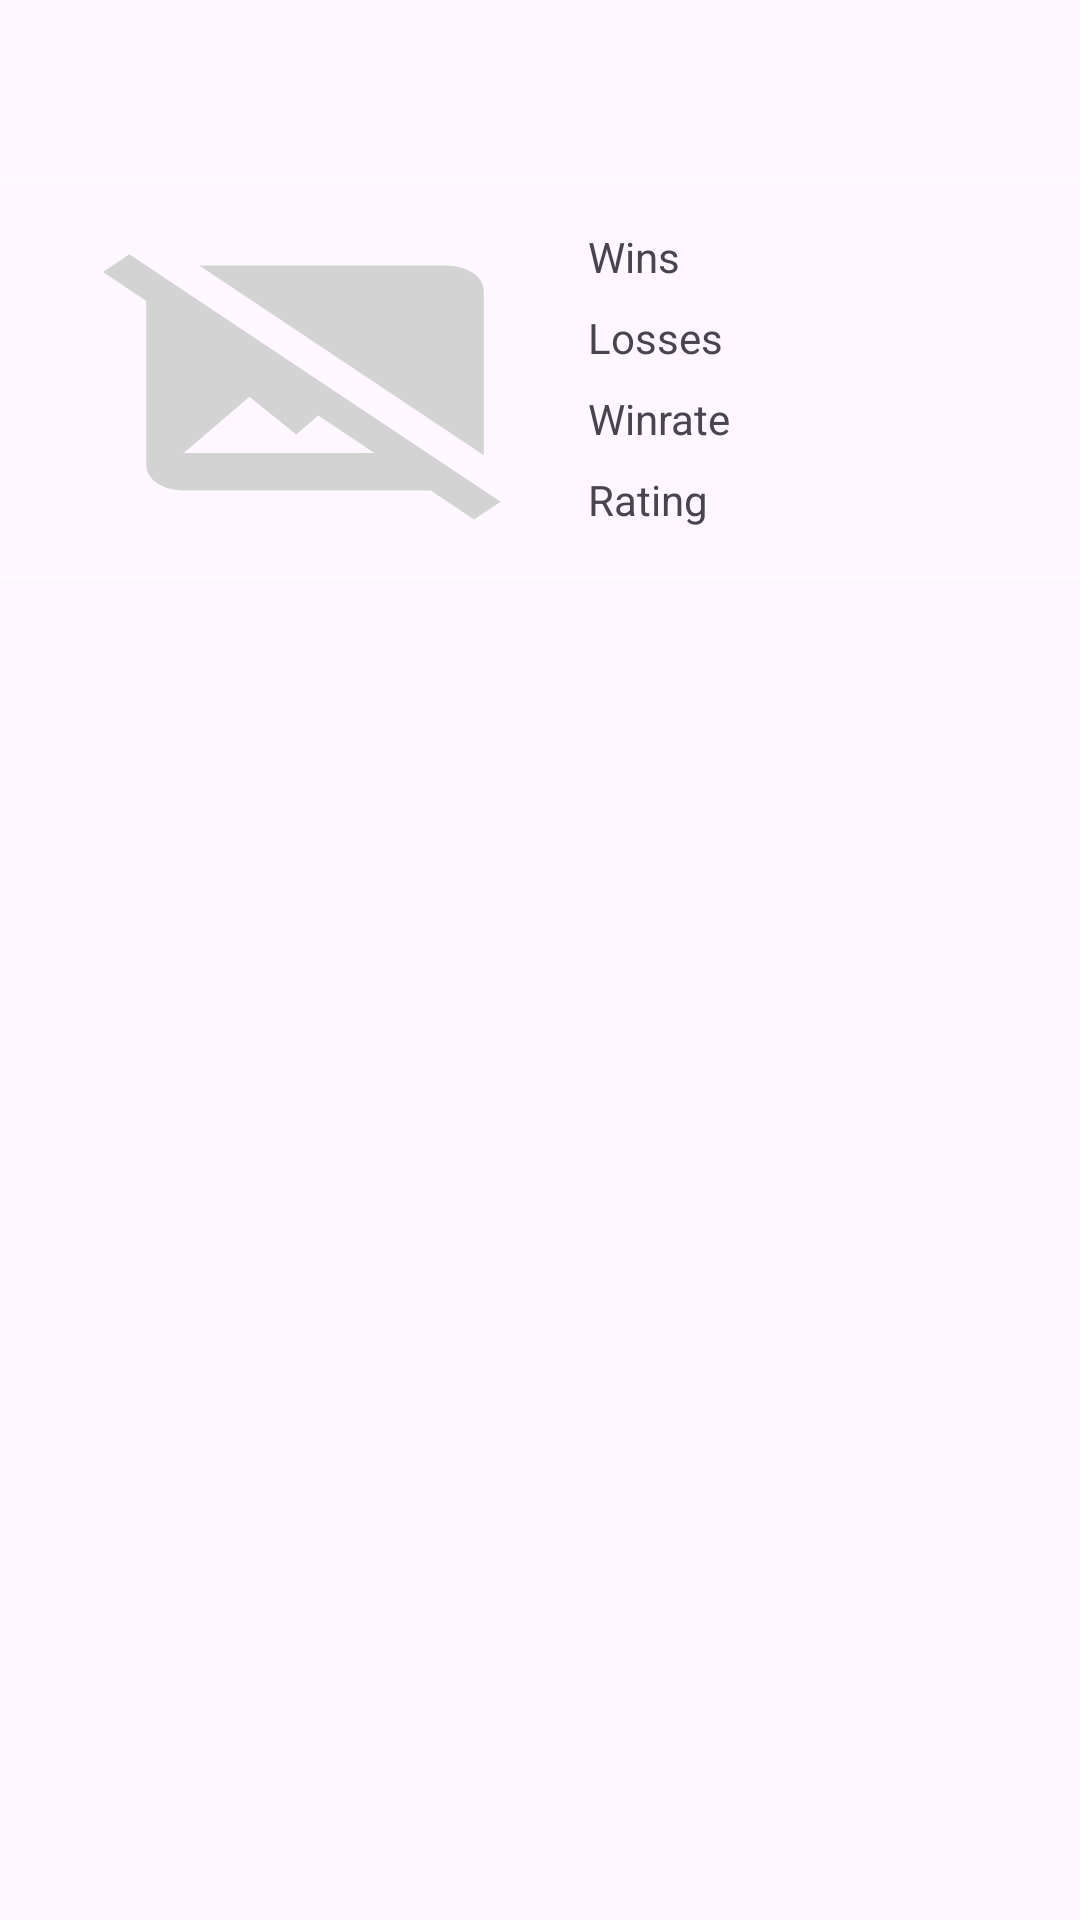

Layout XML and referenced resources for this Android screen:
<!-- AndroidManifest.xml: application theme Theme.DotaStats -->
<!-- res/layout/fragment_team_profile.xml -->
<?xml version="1.0" encoding="utf-8"?>
<androidx.constraintlayout.widget.ConstraintLayout xmlns:android="http://schemas.android.com/apk/res/android"
    xmlns:app="http://schemas.android.com/apk/res-auto"
    xmlns:tools="http://schemas.android.com/tools"
    android:layout_width="match_parent"
    android:layout_height="match_parent"
    tools:context=".ui.teamprofile.TeamProfileFragment">

    <ImageView
        android:id="@+id/teamIV"
        android:layout_width="150dp"
        android:layout_height="100dp"
        android:layout_marginTop="16dp"
        android:scaleType="fitXY"
        android:src="@drawable/baseline_image_not_supported_24"
        app:layout_constraintEnd_toStartOf="@+id/guideline"
        app:layout_constraintTop_toBottomOf="@+id/teamNameDivider" />

    <View
        android:id="@+id/teamNameDivider"
        android:layout_width="match_parent"
        android:layout_height="1dp"
        android:layout_marginTop="16dp"
        android:background="@color/textColor"
        app:layout_constraintEnd_toEndOf="parent"
        app:layout_constraintStart_toStartOf="parent"
        app:layout_constraintTop_toBottomOf="@+id/teamProfileNameTV" />


    <androidx.recyclerview.widget.RecyclerView
        android:id="@+id/teamRecentMatchesRV"
        android:layout_width="match_parent"
        android:layout_height="0dp"
        app:layoutManager="androidx.recyclerview.widget.LinearLayoutManager"
        app:layout_constraintBottom_toBottomOf="parent"
        app:layout_constraintEnd_toEndOf="parent"
        app:layout_constraintStart_toStartOf="parent"
        app:layout_constraintTop_toBottomOf="@+id/rvDivider"
        tools:listitem="@layout/team_recent_match_list_item" />

    <TextView
        android:id="@+id/teamProfileNameTV"
        android:layout_width="wrap_content"
        android:layout_height="wrap_content"
        android:layout_marginStart="16dp"
        android:layout_marginTop="16dp"
        android:layout_marginEnd="16dp"
        android:textAlignment="textStart"
        android:textColor="@color/white"
        android:textSize="20sp"
        app:layout_constraintEnd_toEndOf="parent"
        app:layout_constraintStart_toStartOf="parent"
        app:layout_constraintTop_toTopOf="parent" />

    <TextView
        android:id="@+id/teamWinsTV"
        android:layout_width="wrap_content"
        android:layout_height="wrap_content"
        android:layout_marginStart="16dp"
        android:minWidth="50dp"
        android:text="Wins"
        android:textAlignment="textStart"
        app:layout_constraintStart_toStartOf="@+id/guideline"
        app:layout_constraintTop_toTopOf="@+id/teamIV" />

    <TextView
        android:id="@+id/teamLossTV"
        android:layout_width="wrap_content"
        android:layout_height="wrap_content"
        android:layout_marginTop="8dp"
        android:minWidth="50dp"
        android:text="Losses"
        app:layout_constraintStart_toStartOf="@+id/teamWinsTV"
        app:layout_constraintTop_toBottomOf="@+id/teamWinsTV" />

    <TextView
        android:id="@+id/teamWinsValueTV"
        android:layout_width="wrap_content"
        android:layout_height="wrap_content"
        android:layout_marginStart="8dp"
        android:textColor="@color/green"
        app:layout_constraintBottom_toBottomOf="@+id/teamWinsTV"
        app:layout_constraintStart_toEndOf="@+id/teamWinsTV"
        app:layout_constraintTop_toTopOf="@+id/teamWinsTV" />

    <TextView
        android:id="@+id/teamLossValueTV"
        android:layout_width="wrap_content"
        android:layout_height="wrap_content"
        android:layout_marginStart="8dp"
        android:textColor="@color/red"
        app:layout_constraintBottom_toBottomOf="@+id/teamLossTV"
        app:layout_constraintStart_toEndOf="@+id/teamLossTV"
        app:layout_constraintTop_toTopOf="@+id/teamLossTV" />

    <TextView
        android:id="@+id/teamsRatingTV"
        android:layout_width="wrap_content"
        android:layout_height="wrap_content"
        android:layout_marginTop="8dp"
        android:minWidth="50dp"
        android:text="Rating"
        app:layout_constraintStart_toStartOf="@+id/teamWinRateTV"
        app:layout_constraintTop_toBottomOf="@+id/teamWinRateTV" />

    <TextView
        android:id="@+id/teamsRatingValueTV"
        android:layout_width="wrap_content"
        android:layout_height="wrap_content"
        android:layout_marginStart="8dp"
        app:layout_constraintBottom_toBottomOf="@+id/teamsRatingTV"
        app:layout_constraintStart_toEndOf="@+id/teamsRatingTV"
        app:layout_constraintTop_toTopOf="@+id/teamsRatingTV" />

    <TextView
        android:id="@+id/teamWinRateTV"
        android:layout_width="wrap_content"
        android:layout_height="wrap_content"
        android:layout_marginTop="8dp"
        android:minWidth="50dp"
        android:text="Winrate"
        app:layout_constraintStart_toStartOf="@+id/teamLossTV"
        app:layout_constraintTop_toBottomOf="@+id/teamLossTV" />

    <TextView
        android:id="@+id/teamWinRateValueTV"
        android:layout_width="wrap_content"
        android:layout_height="wrap_content"
        android:layout_marginStart="8dp"
        android:textColor="@color/textBlue"
        app:layout_constraintBottom_toBottomOf="@+id/teamWinRateTV"
        app:layout_constraintStart_toEndOf="@+id/teamWinRateTV"
        app:layout_constraintTop_toTopOf="@+id/teamWinRateTV" />

    <View
        android:id="@+id/rvDivider"
        android:layout_width="match_parent"
        android:layout_height="1dp"
        android:layout_marginTop="16dp"
        android:background="@color/textColor"
        app:layout_constraintEnd_toEndOf="parent"
        app:layout_constraintStart_toStartOf="parent"
        app:layout_constraintTop_toBottomOf="@+id/teamIV" />

    <androidx.constraintlayout.widget.Guideline
        android:id="@+id/guideline"
        android:layout_width="wrap_content"
        android:layout_height="wrap_content"
        android:orientation="vertical"
        app:layout_constraintGuide_percent="0.5" />

</androidx.constraintlayout.widget.ConstraintLayout>
<!-- res/layout/team_recent_match_list_item.xml (included above) -->
<?xml version="1.0" encoding="utf-8"?>
<androidx.constraintlayout.widget.ConstraintLayout xmlns:android="http://schemas.android.com/apk/res/android"
    xmlns:app="http://schemas.android.com/apk/res-auto"
    android:id="@+id/teamRecentMatchLayout"
    android:layout_width="match_parent"
    android:layout_height="65dp">

    <TextView
        android:id="@+id/matchResultTV"
        android:layout_width="wrap_content"
        android:layout_height="wrap_content"
        android:layout_marginStart="8dp"
        app:layout_constraintStart_toEndOf="@+id/teamRecentMatchLogoIV"
        app:layout_constraintTop_toTopOf="@+id/teamRecentMatchLogoIV" />

    <TextView
        android:id="@+id/againstTV"
        android:layout_width="wrap_content"
        android:layout_height="wrap_content"
        android:layout_marginStart="8dp"
        android:text="against"
        app:layout_constraintBottom_toBottomOf="@+id/matchResultTV"
        app:layout_constraintStart_toEndOf="@+id/matchResultTV"
        app:layout_constraintTop_toTopOf="@+id/matchResultTV" />

    <ImageView
        android:id="@+id/teamRecentMatchLogoIV"
        android:layout_width="40dp"
        android:layout_height="40dp"
        android:layout_marginStart="16dp"
        android:layout_marginTop="8dp"
        android:layout_marginBottom="8dp"
        android:scaleType="fitXY"
        app:layout_constraintBottom_toBottomOf="parent"
        app:layout_constraintStart_toStartOf="parent"
        app:layout_constraintTop_toTopOf="parent"
        app:srcCompat="@drawable/baseline_image_not_supported_24" />

    <TextView
        android:id="@+id/teamRecentMatchTeamNameIV"
        android:layout_width="wrap_content"
        android:layout_height="wrap_content"
        android:layout_marginStart="8dp"
        app:layout_constraintBottom_toBottomOf="@+id/teamRecentMatchLogoIV"
        app:layout_constraintStart_toEndOf="@+id/teamRecentMatchLogoIV" />

    <TextView
        android:id="@+id/teamMatchDuration"
        android:layout_width="wrap_content"
        android:layout_height="wrap_content"
        android:layout_marginTop="8dp"
        android:layout_marginEnd="16dp"
        android:text="TextView"
        app:layout_constraintEnd_toEndOf="parent"
        app:layout_constraintTop_toTopOf="parent" />

    <TextView
        android:id="@+id/lastMatchTimeTV"
        android:layout_width="wrap_content"
        android:layout_height="wrap_content"
        android:layout_marginEnd="16dp"
        android:layout_marginBottom="8dp"
        android:text="TextView"
        app:layout_constraintBottom_toBottomOf="parent"
        app:layout_constraintEnd_toEndOf="parent"
        app:layout_constraintTop_toBottomOf="@+id/teamMatchDuration" />

</androidx.constraintlayout.widget.ConstraintLayout>
<!-- resources referenced by this layout -->
<resources>
  <color name="green">#76ad79</color>
  <color name="red">#ed5e5e</color>
  <color name="textBlue">#7c99a8</color>
  <color name="textColor">#99FFFFFF</color>
  <color name="white">#FFFFFFFF</color>
  <!-- drawable baseline_image_not_supported_24 (drawable) -->
  <vector android:height="24dp" android:tint="#d3d3d3"
      android:viewportHeight="24" android:viewportWidth="24"
      android:width="24dp" xmlns:android="http://schemas.android.com/apk/res/android">
      <path android:fillColor="@android:color/white" android:pathData="M21.9,21.9l-8.49,-8.49l0,0L3.59,3.59l0,0L2.1,2.1L0.69,3.51L3,5.83V19c0,1.1 0.9,2 2,2h13.17l2.31,2.31L21.9,21.9zM5,18l3.5,-4.5l2.5,3.01L12.17,15l3,3H5zM21,18.17L5.83,3H19c1.1,0 2,0.9 2,2V18.17z"/>
  </vector>
  <style name="Theme.DotaStats" parent="Base.Theme.DotaStats" />
  <style name="Base.Theme.DotaStats" parent="Theme.Material3.DayNight.NoActionBar">
          
          
          <item name="colorPrimary">@color/primary</item>
          <item name="colorSecondaryContainer">@color/primary</item>
      </style>
  <color name="primary">#1C253B</color>
</resources>
